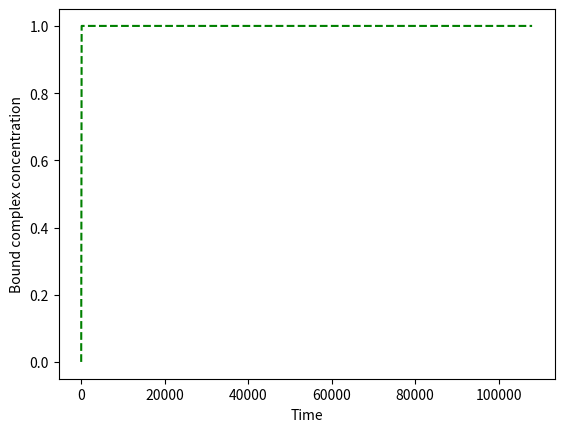

This figure's Python source:
# This script integrates a set of differential equations forward in time using scipy.integrate
#  that together describe the pharmacokinetic properties of a drug as follows:
#
#
#     kabs            k1           kon
#  I  --->   Iblood  ----> Itissue ---->  EI
#            |       <----         <----
#            | kout   k2           koff
#           \/
#
#
#   where kout is the sum of the rates of elimination and metabolism.
# All rates are in units of 1/s, except for kon, which is in 1/(M s).
# Concentrations are in mol/L, and time is in seconds.
#
# All species are described in the system vector X:
#   X = [Iblood, Itissue, f]
#
# All rates are described in the rate vector R:
#   R = [kabs, kout, k1, k2, kon, koff]
#
#   where [E] = (1-f)Etot and [EI] = f*Etot
#     and Etot is the total concentration of target protein
#
# [redacted]
# [redacted]
#

import numpy as np
#import pylab as p
import matplotlib.pyplot as plt
from scipy import integrate


# set time parameters of interest
tmin = 0      # first time point of interest
tmax = 108000  # last time point of interest
tres = 1000    # time resolution of output

# set dose profile
dose_conc = [1,1,1] # in M
dose_time = [-0.001,36000,72000] # in s

I0 = 1  # initial concentration of unabsorbed compound
Etot = 1  # total concentration of protein
X0 = np.array([0,0,0])
R = np.array([0.0001,0.0005,10,1,1E6,0.001])


# functions

def I_of_t (t):
    isum = 0
    for dt, conc in zip(dose_time, dose_conc):
        isum += step(t-dt)*conc*np.exp(-R[0]*(t-dt))
    return isum

def step(x):
    return 1 * (x > 0)

def dIblood_dt (X,t):
    dIb_dt = R[0]*I_of_t(t) - X[0]*(R[1])
    return dIb_dt

def dItissue_dt (X,t):
    dIt_dt = R[2]*X[0] - X[1]*(R[3] + (1.-X[2])*Etot*R[4]) + X[2]*R[5]*Etot
    return dIt_dt

def df_dt (X,t):
    df_dt = X[1]*R[4] - X[2]*(X[1]*R[4] + R[5])
    return df_dt

def dX_dt(X,t):
    return np.array([dIblood_dt(X,t), dItissue_dt(X,t), df_dt(X,t)])

t = np.linspace(tmin,tmax,tres)
plt.plot(t,I_of_t(t))
plt.xlabel("Time")
plt.ylabel("Unabsorbed drug concentration")
#p.savefig('I_of_t.png', bbox_inches='tight')

X, infodict = integrate.odeint(dX_dt,X0,t,full_output=True);
print(infodict['message'])
print(X)

plt.figure(1)
plt.clf()
plt.plot(t,X.T[0],'r')
plt.xlabel("Time")
plt.ylabel("I_blood")
plt.show()
#p.savefig('Iblood.png', bbox_inches='tight')

plt.clf()
plt.plot(t,X.T[1],'b')
plt.xlabel("Time")
plt.ylabel("I_tissue")
#p.savefig('Itissue.png', bbox_inches='tight')

plt.clf()
plt.plot(t,X.T[2],'g')
plt.xlabel("Time")
plt.ylabel("Fraction of complex bound")
#p.savefig('frac_bound.png', bbox_inches='tight')

plt.clf()
EI = Etot*X.T[2]  # get EI concentration as a function of time
E = Etot*(1.-X.T[2])  # get free E concentration as a function of time
plt.plot(t,EI,'g--')
plt.xlabel("Time")
plt.ylabel("Bound complex concentration")
#p.savefig('bound.png', bbox_inches='tight')